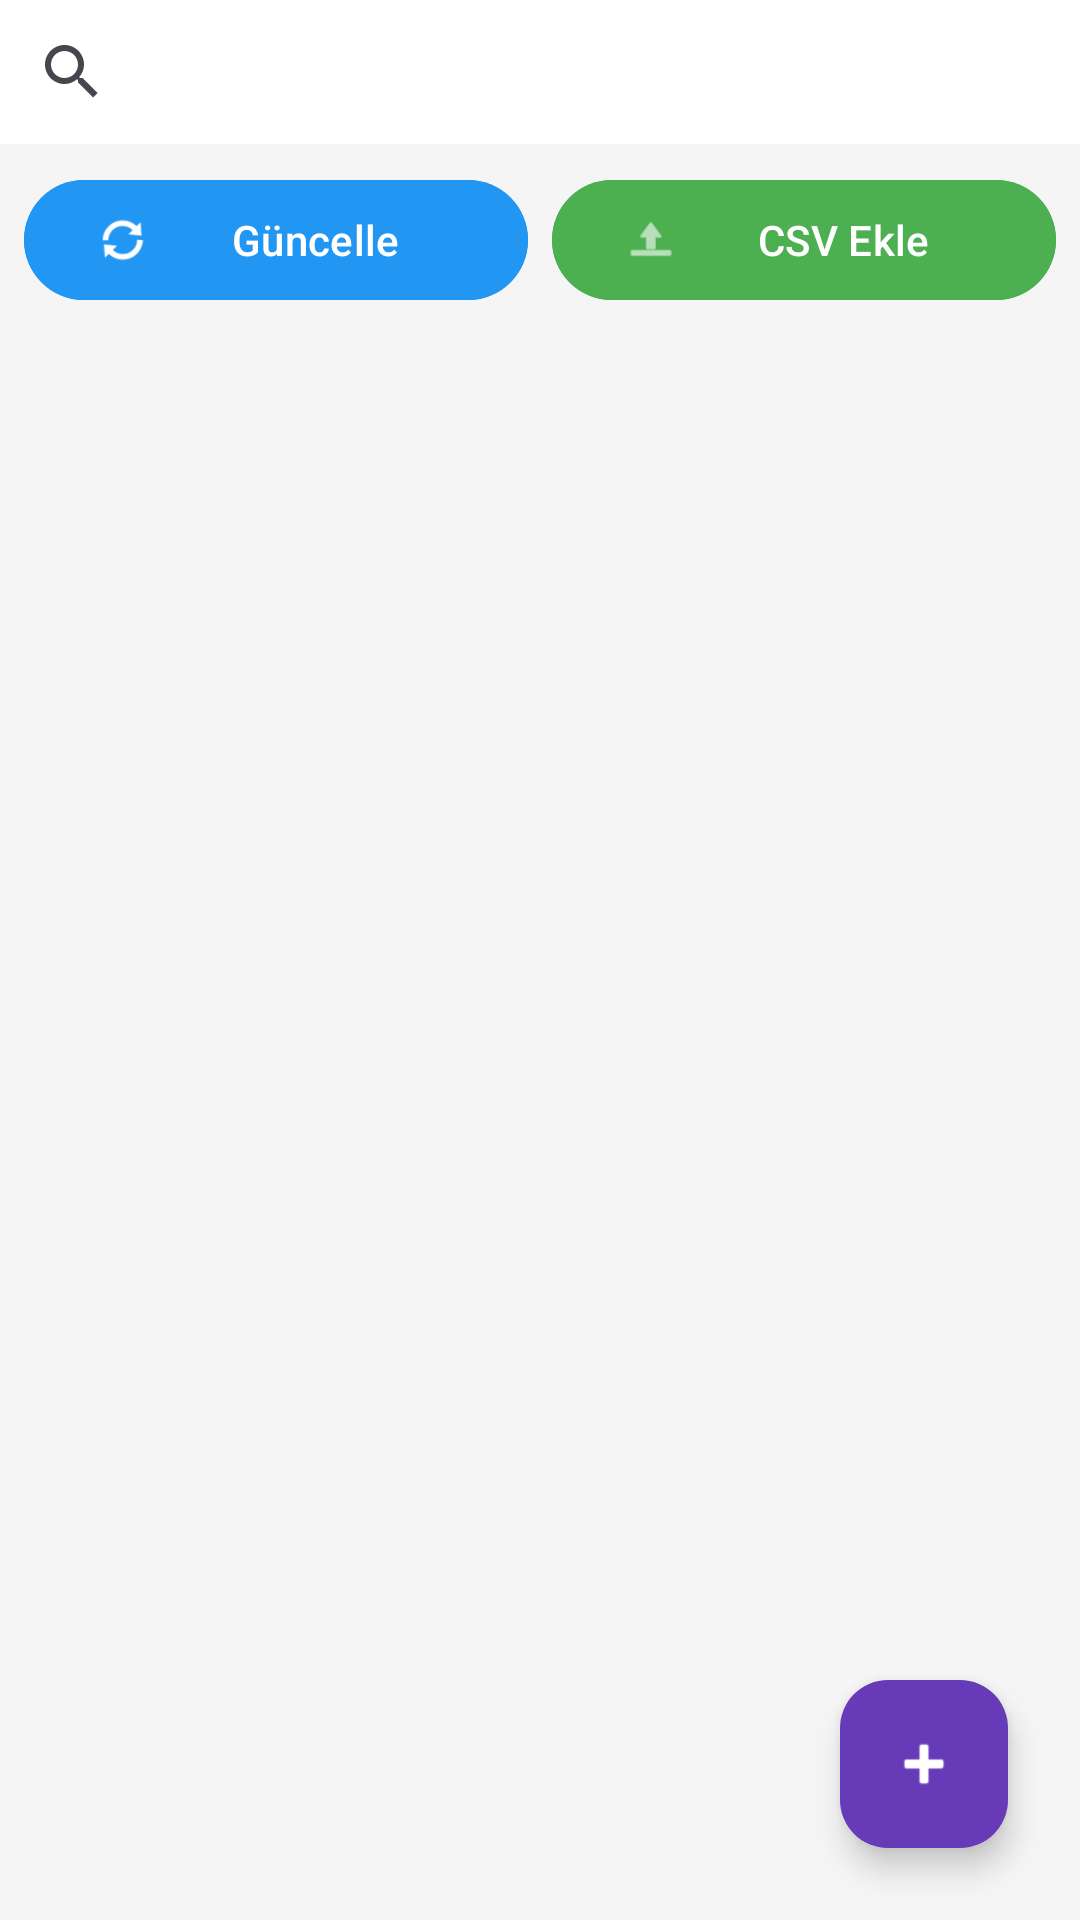

Here is an Android app screen rendered from its layout file. Give the layout XML and the strings, colors and styles it references.
<!-- AndroidManifest.xml: application theme Theme.Mobiliyum -->
<!-- res/layout/fragment_admin_product_list.xml -->
<?xml version="1.0" encoding="utf-8"?>
<androidx.constraintlayout.widget.ConstraintLayout xmlns:android="http://schemas.android.com/apk/res/android"
    xmlns:app="http://schemas.android.com/apk/res-auto"
    android:layout_width="match_parent"
    android:layout_height="match_parent"
    android:background="#F5F5F5">

    <androidx.appcompat.widget.SearchView
        android:id="@+id/searchViewAdminProduct"
        android:layout_width="match_parent"
        android:layout_height="wrap_content"
        android:background="#FFFFFF"
        app:queryHint="Ürün ara..."
        app:layout_constraintTop_toTopOf="parent"/>

    <LinearLayout
        android:id="@+id/layoutButtons"
        android:layout_width="match_parent"
        android:layout_height="wrap_content"
        android:orientation="horizontal"
        app:layout_constraintTop_toBottomOf="@id/searchViewAdminProduct"
        android:layout_margin="8dp">

        <com.google.android.material.button.MaterialButton
            android:id="@+id/btnRefreshDb"
            android:layout_width="0dp"
            android:layout_weight="1"
            android:layout_height="wrap_content"
            android:text="Güncelle"
            android:backgroundTint="#2196F3"
            app:icon="@android:drawable/ic_popup_sync"
            android:layout_marginEnd="4dp"/>

        <com.google.android.material.button.MaterialButton
            android:id="@+id/btnUploadCsv"
            android:layout_width="0dp"
            android:layout_weight="1"
            android:layout_height="wrap_content"
            android:text="CSV Ekle"
            android:backgroundTint="#4CAF50"
            app:icon="@android:drawable/ic_menu_upload"
            android:layout_marginStart="4dp"/>
    </LinearLayout>

    <androidx.recyclerview.widget.RecyclerView
        android:id="@+id/rvAdminProductList"
        android:layout_width="match_parent"
        android:layout_height="0dp"
        android:layout_marginTop="8dp"
        app:layout_constraintTop_toBottomOf="@id/layoutButtons"
        app:layout_constraintBottom_toBottomOf="parent"/>

    <com.google.android.material.floatingactionbutton.FloatingActionButton
        android:id="@+id/fabAddProduct"
        android:layout_width="wrap_content"
        android:layout_height="wrap_content"
        android:src="@android:drawable/ic_input_add"
        app:backgroundTint="#673AB7"
        app:tint="#FFFFFF"
        android:layout_margin="24dp"
        app:layout_constraintBottom_toBottomOf="parent"
        app:layout_constraintEnd_toEndOf="parent"/>

</androidx.constraintlayout.widget.ConstraintLayout>
<!-- resources referenced by this layout -->
<resources>
  <style name="Theme.Mobiliyum" parent="Base.Theme.Mobiliyum" />
  <style name="Base.Theme.Mobiliyum" parent="Theme.Material3.DayNight.NoActionBar">
          
          
      </style>
</resources>
